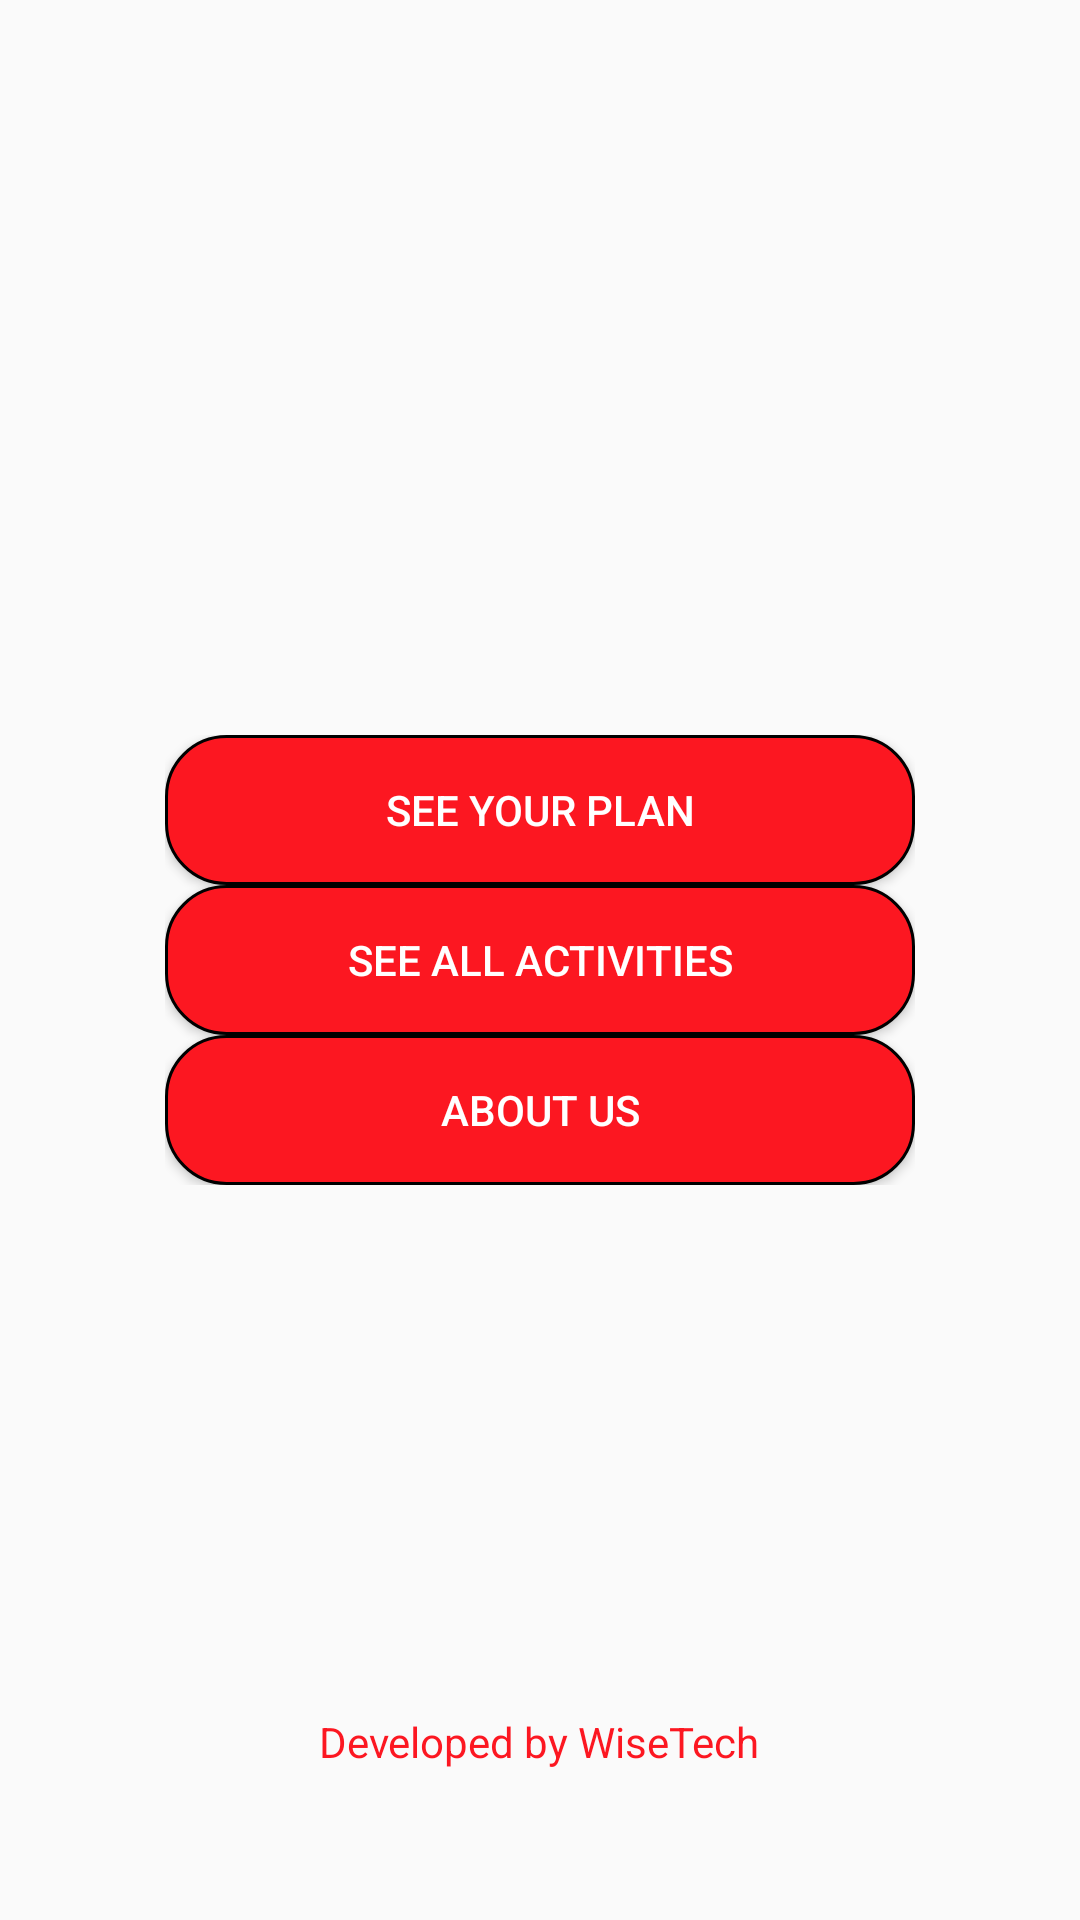

Produce the Android XML layout that renders to this screen, including the resource entries it uses.
<!-- AndroidManifest.xml: application theme Theme.Gym -->
<!-- res/layout/activity_main.xml -->
<?xml version="1.0" encoding="utf-8"?>
<RelativeLayout xmlns:android="http://schemas.android.com/apk/res/android"
    xmlns:app="http://schemas.android.com/apk/res-auto"
    xmlns:tools="http://schemas.android.com/tools"
    android:layout_width="match_parent"
    android:layout_height="match_parent"
    tools:context=".MainActivity">

    <RelativeLayout
        android:layout_width="wrap_content"
        android:layout_height="wrap_content"
        android:layout_centerInParent="true">

        <Button
            android:id="@+id/seePlanBtn"
            android:layout_width="250dp"
            android:layout_height="50dp"
            android:background="@drawable/button_custom"
            android:text="SEE YOUR PLAN"
            android:textColor="@color/white"/>

        <Button
            android:id="@+id/seeAllActivities"
            android:layout_width="250dp"
            android:layout_height="50dp"
            android:layout_below="@+id/seePlanBtn"
            android:text="SEE ALL ACTIVITIES"
            android:background="@drawable/button_custom"
            android:textColor="@color/white"/>

        <Button
            android:id="@+id/aboutUs"
            android:layout_width="250dp"
            android:layout_height="50dp"
            android:layout_below="@id/seeAllActivities"
            android:text="ABOUT US"
            android:background="@drawable/button_custom"
            android:textColor="@color/white"/>


    </RelativeLayout>
    <TextView
        android:layout_width="wrap_content"
        android:layout_height="wrap_content"
        android:text="Developed by WiseTech"
        android:layout_alignParentBottom="true"
        android:layout_centerInParent="true"
        android:layout_marginBottom="50dp"
        android:textColor="@color/red"/>

</RelativeLayout>
<!-- resources referenced by this layout -->
<resources>
  <color name="red">#fc1721</color>
  <color name="white">#FFFFFFFF</color>
  <!-- drawable button_custom (drawable) -->
  <?xml version="1.0" encoding="utf-8"?>
  <selector xmlns:android="http://schemas.android.com/apk/res/android">
  
      <item
          android:state_pressed="true"
          android:drawable="@drawable/button_pressed"/>
      <item
          android:state_enabled="false"
          android:drawable="@drawable/button_disable"/>
      <item
          android:drawable="@drawable/button_default"/>
  </selector>
  <style name="Theme.Gym" parent="Theme.AppCompat.Light.DarkActionBar">
          
          <item name="colorPrimary">@color/purple_500</item>
          <item name="colorPrimaryDark">@color/purple_700</item>
          <item name="colorAccent">@color/teal_200</item>
          
      </style>
  <!-- drawable button_pressed (drawable-mdpi) -->
  <?xml version="1.0" encoding="utf-8"?>
  <shape xmlns:android="http://schemas.android.com/apk/res/android"
      android:shape="rectangle">
      <solid
          android:color="@color/white"/>
      <corners
          android:radius="20dp"/>
      <stroke android:color="@color/black"
          android:width="1dp"/>
  
  </shape>
  <!-- drawable button_disable (drawable-mdpi) -->
  <?xml version="1.0" encoding="utf-8"?>
  <shape xmlns:android="http://schemas.android.com/apk/res/android"
      android:shape="rectangle">
      <solid
          android:color="@color/grey"/>
      <corners
          android:radius="20dp"/>
      <stroke android:color="@color/black"
          android:width="1dp"/>
  
  </shape>
  <!-- drawable button_default (drawable) -->
  <?xml version="1.0" encoding="utf-8"?>
  <shape xmlns:android="http://schemas.android.com/apk/res/android"
      android:shape="rectangle">
      <solid
          android:color="@color/red"/>
      <corners
          android:radius="20dp"/>
      <stroke android:color="@color/black"
          android:width="1dp"/>
  
  </shape>
  <color name="purple_500">#FF6200EE</color>
  <color name="purple_700">#FF3700B3</color>
  <color name="teal_200">#FF03DAC5</color>
  <color name="black">#FF000000</color>
  <color name="grey">#E4E4E0</color>
</resources>
